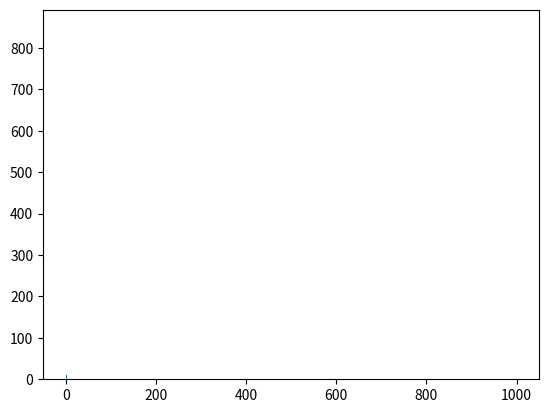

This figure's Python source:
import numpy as np
import matplotlib.pyplot as plt

sameColorsCount = []
n = 1000
p = 0.00016
repetations = 10

x= []
for i in range(0, n):
    x.append(i)
y = [0 for i in range(n)]

def mean(l):
    sum = 0
    for i in range(0, len(l)):
        sum += l[i]
    return sum / len(l)

def generateGraph():
    graph = [[0 for i in range(n)] for j in range(n)]
    for i in range(0, n-1):
        for j in range(i + 1, n):
            graph[i][j] = np.random.binomial(1, p, 1)
            graph[j][i] = graph[i][j]
    return graph

def calculateAverageDegree(graph):
    s = 0
    for i in range(0, n):
        c = sum(graph[i])
        s += c
        y[int(c)] += 1
    return s / n

def countSameColors(graph, l):
    count = 0
    for i in range(0, n):
        if(sum(graph[i]) > l):
            count+=1
    return count

for i in range(0, repetations):
    graph = generateGraph()
    l = calculateAverageDegree(graph)
    sameColorsCount.append(countSameColors(graph, l))

print(mean(sameColorsCount))

for i in range(n):
    y[i] /= repetations

plt.bar(x, y)
plt.show()



